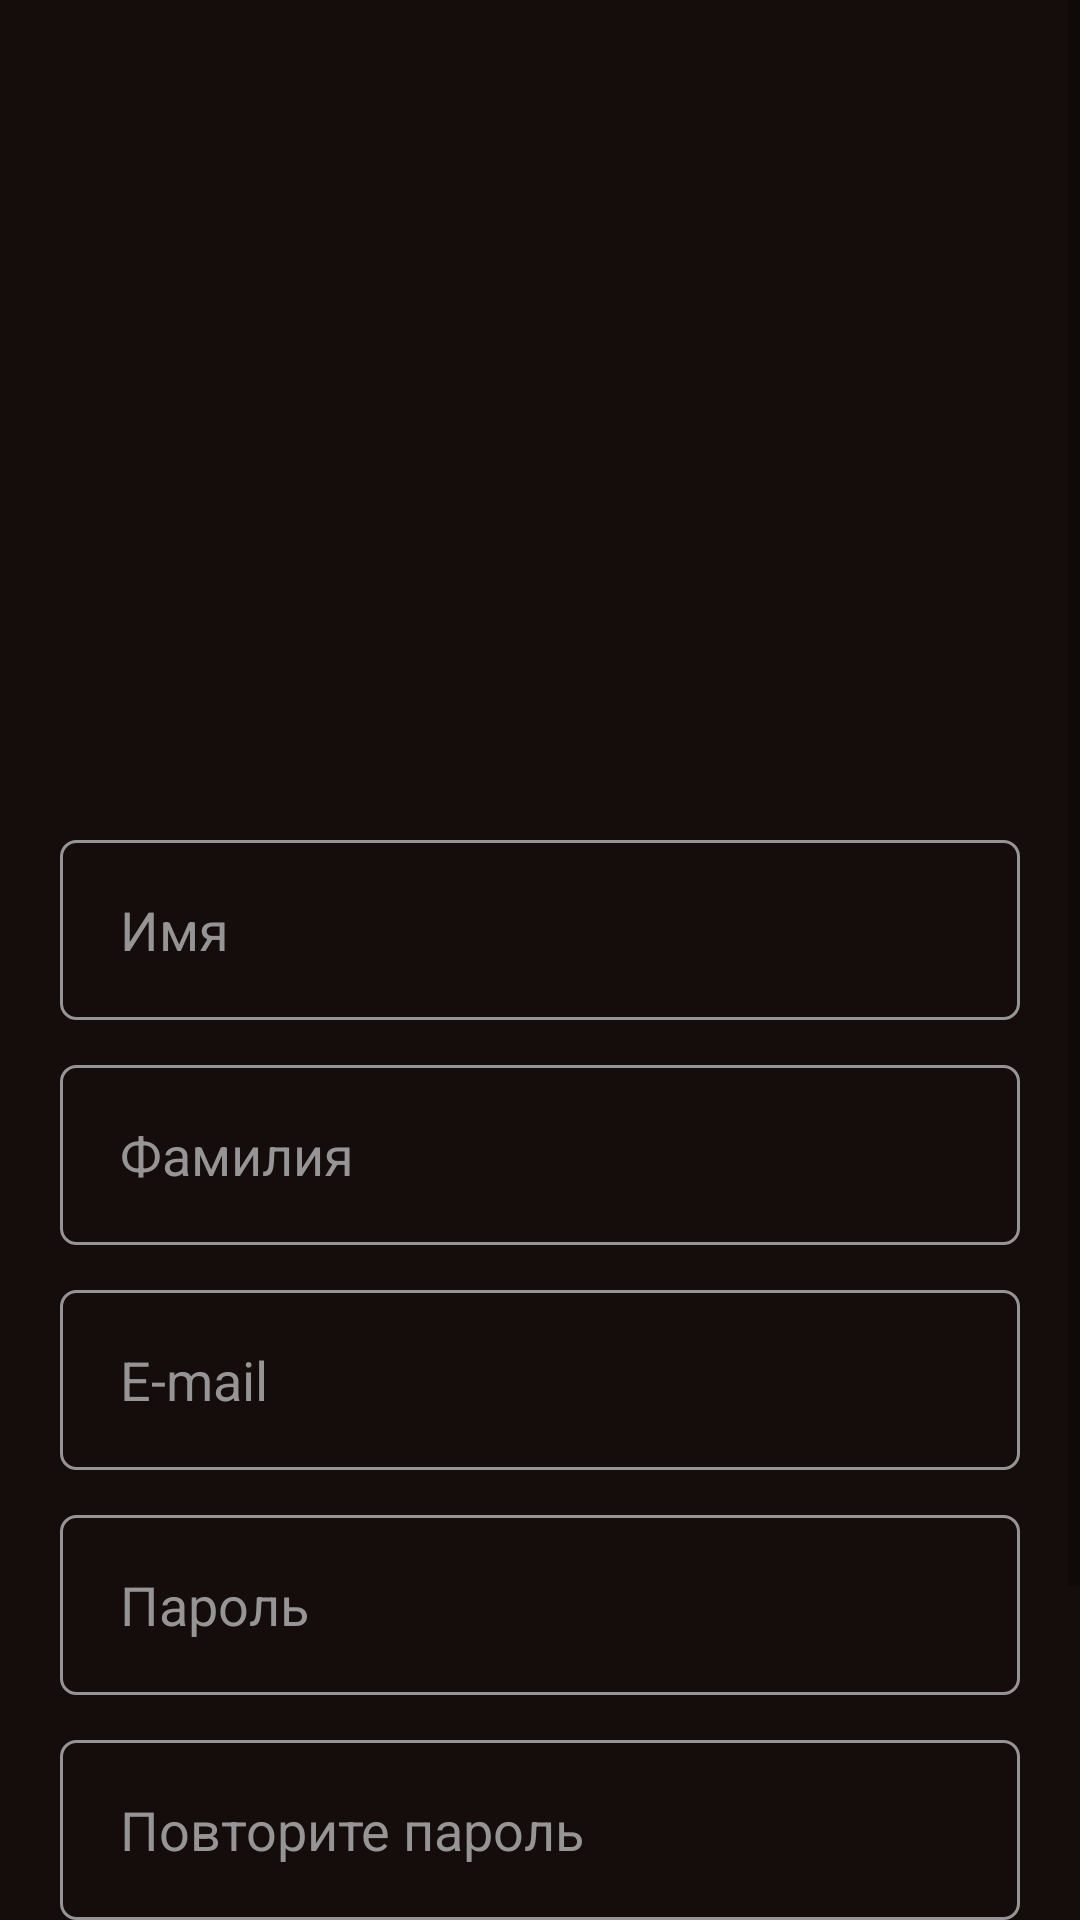

This screen was rendered from an Android layout file. Write that file and the resources it references.
<!-- AndroidManifest.xml: application theme Theme.WSRBAGARDYNOV -->
<!-- res/layout/activity_sign_up.xml -->
<?xml version="1.0" encoding="utf-8"?>
<androidx.constraintlayout.widget.ConstraintLayout
    xmlns:android="http://schemas.android.com/apk/res/android"
    xmlns:app="http://schemas.android.com/apk/res-auto"
    xmlns:tools="http://schemas.android.com/tools"
    android:layout_width="match_parent"
    android:layout_height="match_parent"
    android:background="@color/background"
    tools:context=".Common.Activity_sign_up">

    <ScrollView
        android:layout_width="match_parent"
        android:layout_height="match_parent">

        <LinearLayout
            android:layout_width="match_parent"
            android:layout_height="match_parent"
            android:orientation="vertical"
            android:layout_margin="20dp">

            <ImageView
                android:id="@+id/logo_in"
                android:layout_width="250dp"
                android:layout_height="180dp"
                app:srcCompat="@drawable/frame"
                android:layout_gravity="center"
                android:layout_marginTop="40dp"/>

            <ImageView
                android:id="@+id/WorldCinemaIn"
                android:layout_width="wrap_content"
                android:layout_height="wrap_content"
                app:srcCompat="@drawable/world_cinema"
                android:layout_gravity="center"
                android:layout_marginBottom="40dp"/>

            <LinearLayout
                android:layout_width="match_parent"
                android:layout_height="match_parent"
                android:orientation="vertical">

                <EditText
                    android:id="@+id/name"
                    android:layout_width="match_parent"
                    android:layout_height="60dp"
                    android:hint="@string/name"
                    android:layout_marginBottom="15dp"
                    android:background="@drawable/background_edit_txt"
                    android:paddingHorizontal="20dp"
                    android:textColorHint="@color/gray"
                    android:textColor="@color/white"/>

                <EditText
                    android:id="@+id/second_name"
                    android:layout_width="match_parent"
                    android:layout_height="60dp"
                    android:hint="@string/sur_name"
                    android:layout_marginBottom="15dp"
                    android:background="@drawable/background_edit_txt"
                    android:paddingHorizontal="20dp"
                    android:textColorHint="@color/gray"
                    android:textColor="@color/white"/>

                <EditText
                    android:id="@+id/e_mail_registration"
                    android:layout_width="match_parent"
                    android:layout_height="60dp"
                    android:hint="@string/e_mail"
                    android:layout_marginBottom="15dp"
                    android:background="@drawable/background_edit_txt"
                    android:paddingHorizontal="20dp"
                    android:textColorHint="@color/gray"
                    android:textColor="@color/white"/>

                <EditText
                    android:id="@+id/password_registration"
                    android:layout_width="match_parent"
                    android:layout_height="60dp"
                    android:hint="@string/password"
                    android:layout_marginBottom="15dp"
                    android:background="@drawable/background_edit_txt"
                    android:paddingHorizontal="20dp"
                    android:textColorHint="@color/gray"
                    android:textColor="@color/white"/>

                <EditText
                    android:id="@+id/re_password_registration"
                    android:layout_width="match_parent"
                    android:layout_height="60dp"
                    android:hint="@string/rep_password"
                    android:layout_marginBottom="15dp"
                    android:background="@drawable/background_edit_txt"
                    android:paddingHorizontal="20dp"
                    android:textColorHint="@color/gray"
                    android:textColor="@color/white"/>

                <Button
                    android:onClick=""
                    android:id="@+id/btn_registration"
                    android:layout_width="match_parent"
                    android:layout_height="60dp"
                    android:text="@string/registration"
                    android:textStyle="bold"/>

                <Button
                    android:id="@+id/btn_have_an_acc"
                    android:layout_width="match_parent"
                    android:layout_height="60dp"
                    android:text="@string/i_have_an_acc"
                    android:textStyle="bold"
                    android:background="@drawable/background_edit_txt"
                    android:textColor="@color/color_btn"/>

            </LinearLayout>

        </LinearLayout>

    </ScrollView>

</androidx.constraintlayout.widget.ConstraintLayout>
<!-- resources referenced by this layout -->
<resources>
  <color name="background">#150D0B</color>
  <color name="color_btn">#DB43DE</color>
  <color name="gray">#959595</color>
  <color name="white">#FFFFFFFF</color>
  <!-- drawable background_edit_txt (drawable) -->
  <?xml version="1.0" encoding="utf-8"?>
  <shape
      xmlns:android="http://schemas.android.com/apk/res/android"
      android:shape="rectangle">
  
      <gradient android:startColor="#00FFFFFF"
          android:endColor="#00FFFFFF"
          android:angle="270"/>
      <corners android:radius="5dp"/>
      <stroke android:width="1dp"
          android:color="@color/gray"/>
  
  </shape>
  <string name="e_mail">E-mail</string>
  <string name="i_have_an_acc">У меня уже есть аккаунт</string>
  <string name="name">Имя</string>
  <string name="password">Пароль</string>
  <string name="registration">Зарегистрироваться</string>
  <string name="rep_password">Повторите пароль</string>
  <string name="sur_name">Фамилия</string>
  <style name="Theme.WSRBAGARDYNOV" parent="Theme.MaterialComponents.DayNight.DarkActionBar">
          
          <item name="colorPrimary">@color/purple_500</item>
          <item name="colorPrimaryVariant">@color/purple_700</item>
          <item name="colorOnPrimary">@color/white</item>
          
          <item name="colorSecondary">@color/teal_200</item>
          <item name="colorSecondaryVariant">@color/teal_700</item>
          <item name="colorOnSecondary">@color/black</item>
          
          <item name="android:statusBarColor" tools:targetApi="l">?attr/colorPrimaryVariant</item>
          
      </style>
  <color name="purple_500">#DB43DE</color>
  <color name="purple_700">#FF3700B3</color>
  <color name="teal_200">#FF03DAC5</color>
  <color name="teal_700">#FF018786</color>
  <color name="black">#FF000000</color>
</resources>
